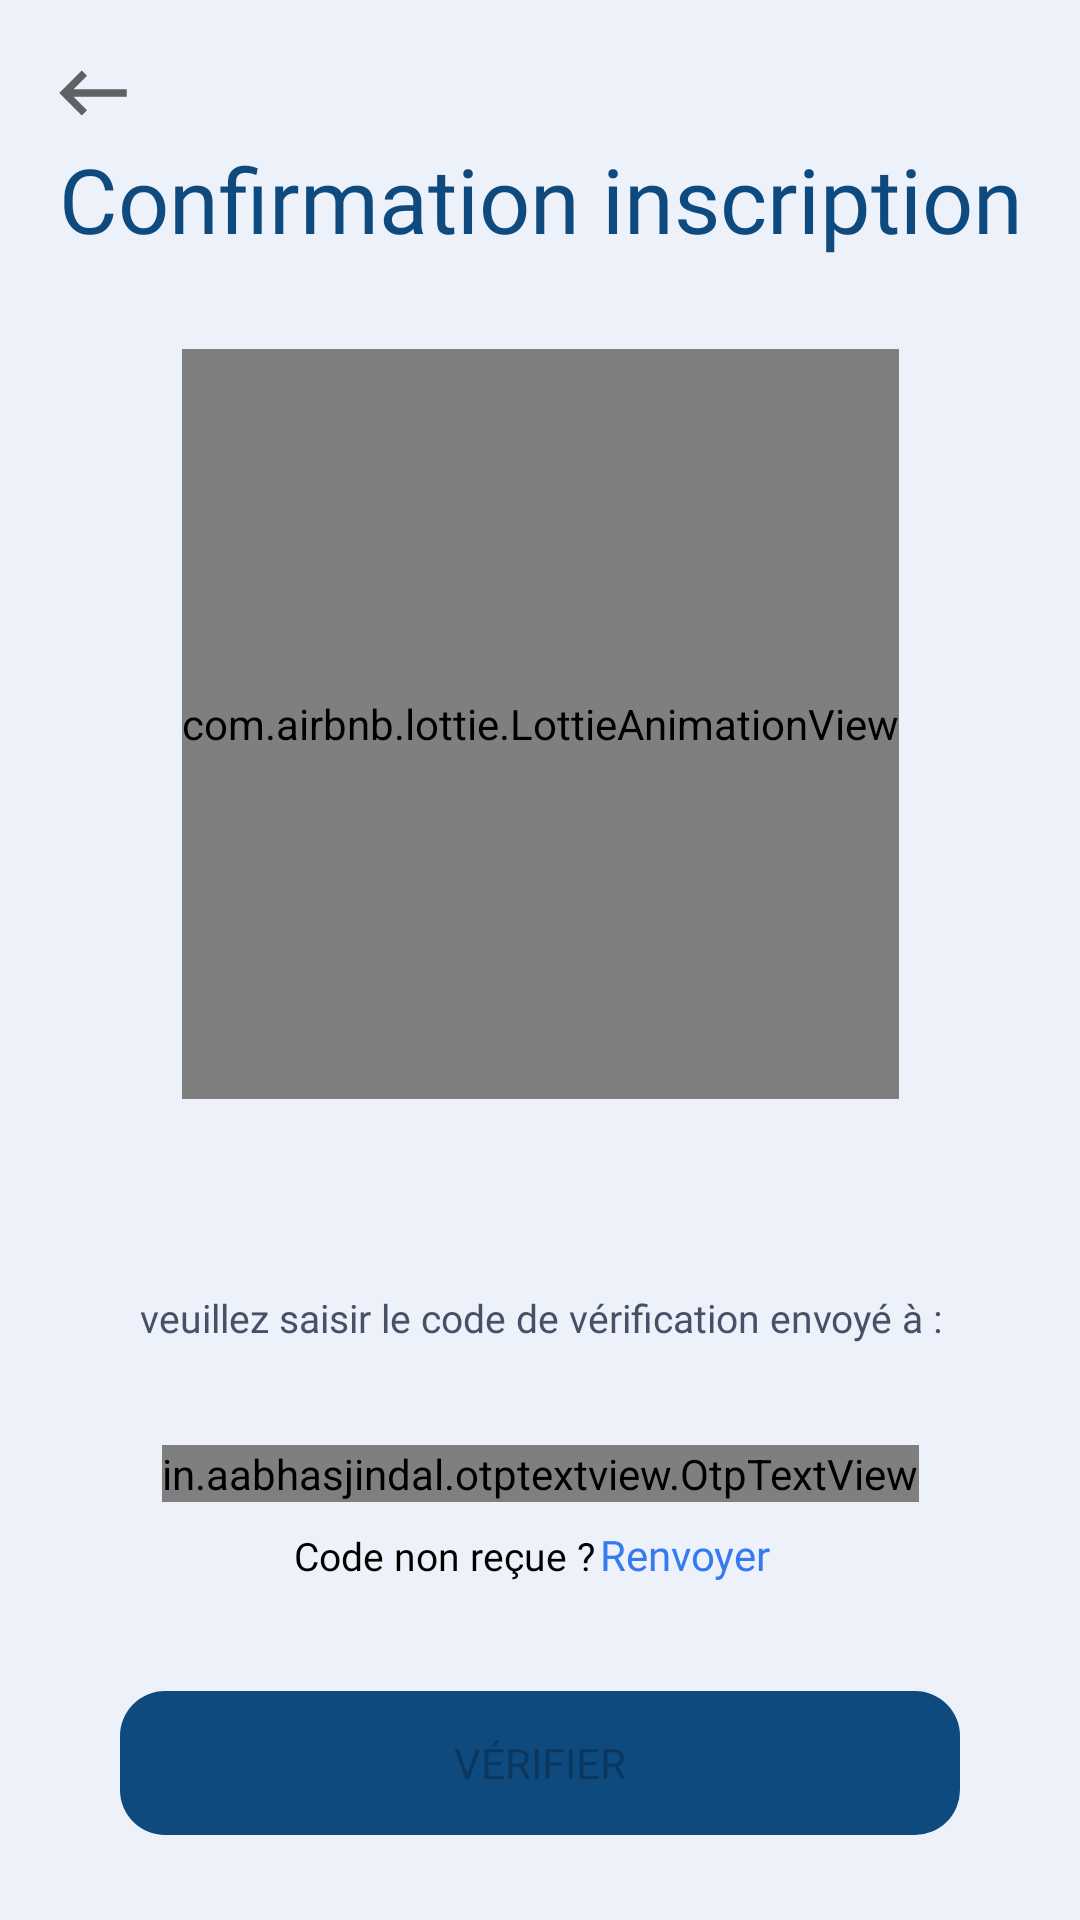

The Android layout XML behind this screen, and the referenced resources:
<!-- AndroidManifest.xml: application theme Theme.At_wallet_client -->
<!-- res/layout/activity_verification_code_register.xml -->
<?xml version="1.0" encoding="utf-8"?>
<androidx.constraintlayout.widget.ConstraintLayout xmlns:android="http://schemas.android.com/apk/res/android"
    xmlns:app="http://schemas.android.com/apk/res-auto"
    xmlns:tools="http://schemas.android.com/tools"
    android:layout_width="match_parent"
    android:layout_height="match_parent"
    android:background="@color/bg">

    <ImageView
        android:id="@+id/backBtn"
        android:layout_width="wrap_content"
        android:layout_height="wrap_content"
        android:layout_marginStart="16dp"
        android:layout_marginTop="16dp"
        app:layout_constraintStart_toStartOf="parent"
        app:layout_constraintTop_toTopOf="parent"
        app:srcCompat="@drawable/ic_backspace"
        tools:ignore="ContentDescription" />

    <TextView
        android:id="@+id/codeTitleTxt"
        android:layout_width="wrap_content"
        android:layout_height="wrap_content"
        android:fontFamily="@font/manrope_bold"
        android:text="@string/Confirmation_inscri"
        android:textColor="@color/purple_700"
        android:textSize="30sp"
        app:layout_constraintEnd_toEndOf="parent"
        app:layout_constraintHorizontal_bias="0.505"
        app:layout_constraintStart_toStartOf="parent"
        app:layout_constraintTop_toBottomOf="@+id/backBtn" />

    <TextView
        android:id="@+id/hint_code_title"
        android:layout_width="319dp"
        android:layout_height="wrap_content"
        android:layout_marginTop="64dp"
        android:fontFamily="@font/manrope_light"
        android:text="@string/hint_verification_code"
        android:textAlignment="center"
        android:textColor="#485068"
        android:textSize="13sp"
        app:layout_constraintEnd_toEndOf="parent"
        app:layout_constraintStart_toStartOf="parent"
        app:layout_constraintTop_toBottomOf="@+id/imageView" />

    <TextView
        android:id="@+id/txt_email"
        android:layout_width="wrap_content"
        android:layout_height="wrap_content"
        android:fontFamily="@font/manrope_semi_bold"
        android:textAlignment="center"
        android:textColor="#485068"
        android:textSize="13sp"
        app:layout_constraintEnd_toEndOf="parent"
        app:layout_constraintStart_toStartOf="parent"
        app:layout_constraintTop_toBottomOf="@+id/hint_code_title" />

    <com.airbnb.lottie.LottieAnimationView
        android:id="@+id/imageView"
        android:layout_width="wrap_content"
        android:layout_height="250dp"
        android:layout_marginStart="80dp"
        android:layout_marginTop="30dp"
        android:layout_marginEnd="80dp"
        app:layout_constraintEnd_toEndOf="parent"
        app:layout_constraintStart_toStartOf="parent"
        app:layout_constraintTop_toBottomOf="@+id/codeTitleTxt"
        app:lottie_autoPlay="true"
        app:lottie_loop="true"
        app:lottie_rawRes="@raw/email"
        tools:ignore="ContentDescription" />

    <in.aabhasjindal.otptextview.OtpTextView
        android:id="@+id/codeVerification"
        android:layout_width="wrap_content"
        android:layout_height="wrap_content"
        android:layout_marginTop="16dp"
        android:fontFamily="@font/manrope_regular"
        android:textColor="@color/purple_700"
        app:bar_error_color="@color/light_red"
        app:bar_height="2dp"
        app:bar_success_color="@color/light_green"
        app:layout_constraintEnd_toEndOf="parent"
        app:layout_constraintStart_toStartOf="parent"
        app:layout_constraintTop_toBottomOf="@+id/txt_email"
        app:length="4"
        app:otp_box_background="@drawable/bg_otp_box"
        app:otp_box_background_active="@drawable/bg_otp_box_active"
        app:otp_box_background_error="@drawable/bg_otp_box_error"
        app:otp_box_background_inactive="@drawable/bg_otp_box_inactive"
        app:otp_box_background_success="@drawable/bg_otp_box_success"
        app:otp_text_size="24dp" />

    <LinearLayout
        android:id="@+id/linearLayout2"
        android:layout_width="match_parent"
        android:layout_height="wrap_content"
        android:layout_marginTop="8dp"
        android:orientation="horizontal"
        app:layout_constraintEnd_toEndOf="parent"
        app:layout_constraintStart_toStartOf="parent"
        app:layout_constraintTop_toBottomOf="@+id/codeVerification">

        <TextView
            android:layout_width="wrap_content"
            android:layout_height="wrap_content"
            android:layout_marginEnd="2dp"
            android:layout_weight="1"
            android:fontFamily="@font/manrope_regular"
            android:gravity="end"
            android:text="@string/code_non_recue"
            android:textColor="@color/black"
            android:textSize="13sp" />

        <TextView
            android:id="@+id/txt_resend"
            android:layout_width="wrap_content"
            android:layout_height="wrap_content"
            android:layout_marginEnd="5dp"
            android:layout_weight="1"
            android:fontFamily="@font/manrope_semi_bold"
            android:gravity="start"
            android:text="@string/Renvoyer"
            android:textColor="@color/blue"
            android:textSize="14sp" />
    </LinearLayout>

    <Button
        android:id="@+id/btn_verify"
        android:layout_width="0dp"
        android:layout_height="wrap_content"
        android:layout_marginStart="40dp"
        android:layout_marginTop="36dp"
        android:layout_marginEnd="40dp"
        android:background="@drawable/rounded_button"
        android:enabled="false"
        android:fontFamily="@font/manrope_extra_bold"
        android:text="@string/vérifier"
        app:layout_constraintEnd_toEndOf="parent"
        app:layout_constraintStart_toStartOf="parent"
        app:layout_constraintTop_toBottomOf="@+id/linearLayout2" />
</androidx.constraintlayout.widget.ConstraintLayout>
<!-- resources referenced by this layout -->
<resources>
  <color name="bg">#EDF1F9</color>
  <color name="black">#000</color>
  <color name="blue">#347AF0</color>
  <color name="light_green">#37D39B</color>
  <color name="light_red">#F47090</color>
  <color name="purple_700">#0F4A7F</color>
  <!-- drawable bg_otp_box (drawable) -->
  <?xml version="1.0" encoding="utf-8"?>
  <shape xmlns:android="http://schemas.android.com/apk/res/android"
      android:shape="rectangle">
      <solid android:color="@color/bg" />
      <corners android:radius="4dp" />
      <stroke
          android:width="1dp"
          android:color="@color/purple_700" />
  </shape>
  <!-- drawable bg_otp_box_error (drawable) -->
  <?xml version="1.0" encoding="utf-8"?>
  <shape android:shape="rectangle"
      xmlns:android="http://schemas.android.com/apk/res/android">
      <solid android:color="@color/bg"/>
      <corners android:radius="4dp"/>
      <stroke android:color="@color/red" android:width="1dp"/>
  </shape>
  <!-- drawable bg_otp_box_inactive (drawable) -->
  <?xml version="1.0" encoding="utf-8"?>
  <shape android:shape="rectangle"
      xmlns:android="http://schemas.android.com/apk/res/android">
      <solid android:color="@color/bg"/>
      <corners android:radius="4dp"/>
      <stroke android:color="@color/purple_700" android:width="1dp"/>
  </shape>
  <!-- drawable bg_otp_box_success (drawable) -->
  <?xml version="1.0" encoding="utf-8"?>
  <shape android:shape="rectangle"
      xmlns:android="http://schemas.android.com/apk/res/android">
      <solid android:color="@color/bg"/>
      <corners android:radius="4dp"/>
      <stroke android:color="@color/light_green" android:width="1dp"/>
  </shape>
  <!-- drawable ic_backspace (drawable) -->
  <vector xmlns:android="http://schemas.android.com/apk/res/android"
      android:width="30dp"
      android:height="30dp"
      android:autoMirrored="true"
      android:tint="?attr/colorControlNormal"
      android:viewportWidth="24"
      android:viewportHeight="24">
      <path
          android:fillColor="@android:color/white"
          android:pathData="M21,11H6.83l3.58,-3.59L9,6l-6,6 6,6 1.41,-1.41L6.83,13H21z" />
  </vector>
  <!-- drawable rounded_button (drawable) -->
  <?xml version="1.0" encoding="utf-8"?>
  <shape xmlns:android="http://schemas.android.com/apk/res/android"
      android:shape="rectangle">
      <corners android:radius="15dp" />
      <solid android:color="@color/purple_700" />
  </shape>
  <string name="Confirmation_inscri">Confirmation inscription </string>
  <string name="Renvoyer"> Renvoyer </string>
  <string name="code_non_recue">Code non reçue ? </string>
  <string name="hint_verification_code">veuillez saisir le code de vérification envoyé à : </string>
  <style name="Theme.At_wallet_client" parent="Theme.MaterialComponents.DayNight.NoActionBar">
          
          <item name="colorPrimary">@color/purple_500</item>
          <item name="colorPrimaryVariant">@color/purple_700</item>
          
          <item name="colorOnPrimary">@color/white</item>
          
          <item name="colorSecondary">@color/teal_200</item>
          <item name="colorSecondaryVariant">@color/teal_700</item>
          <item name="colorOnSecondary">@color/black</item>
          
          <item name="android:statusBarColor" tools:targetApi="l">?attr/colorPrimaryVariant</item>
          
      </style>
  <color name="red">#EC0000</color>
  <color name="purple_500">#00A3D2</color>
  <color name="white">#FFFF</color>
  <color name="teal_200">#FF03DAC5</color>
  <color name="teal_700">#FF018786</color>
</resources>
